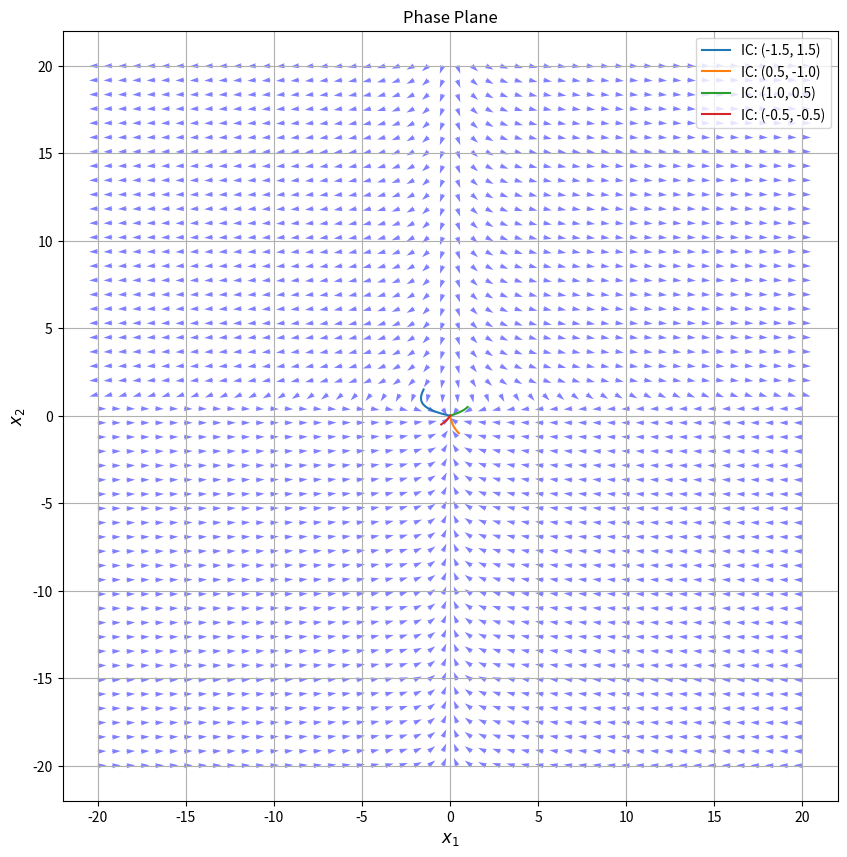

The script that saved this image:
import numpy as np
import matplotlib.pyplot as plt

# Define the system of equations
def system(X, t):
    x1, x2 = X
    dx1 = -x1 + x1 * x2
    dx2 = -x2
    dX = dx1, dx2
    return dX

# Create a grid of points for the phase plane
x1_vals = np.linspace(-20, 20, 50)
x2_vals = np.linspace(-20, 20, 50)
X1, X2 = np.meshgrid(x1_vals, x2_vals)

# Calculate the derivatives at each point in the grid
dX1 = -X1 + X1 * X2
dX2 = -X2

# Normalize the vectors for better visualization
magnitude = np.sqrt(dX1**2 + dX2**2)
dX1 /= magnitude
dX2 /= magnitude

# Plot the phase plane
plt.figure(figsize=(10, 10))
plt.quiver(X1, X2, dX1, dX2, color='blue', alpha=0.5)
plt.title("Phase Plane", fontsize=12)
plt.xlabel("$x_1$", fontsize=12)
plt.ylabel("$x_2$", fontsize=12)
plt.grid()

# Simulate trajectories with initial conditions
from scipy.integrate import odeint

initial_conditions = [(-1.5, 1.5), (0.5, -1.0), (1.0, 0.5), (-0.5, -0.5)]
t = np.linspace(0, 10, 500)

for x0 in initial_conditions:
    trajectory = odeint(system, x0, t)
    plt.plot(trajectory[:, 0], trajectory[:, 1], label=f"IC: {x0}")

plt.legend()
plt.show()
